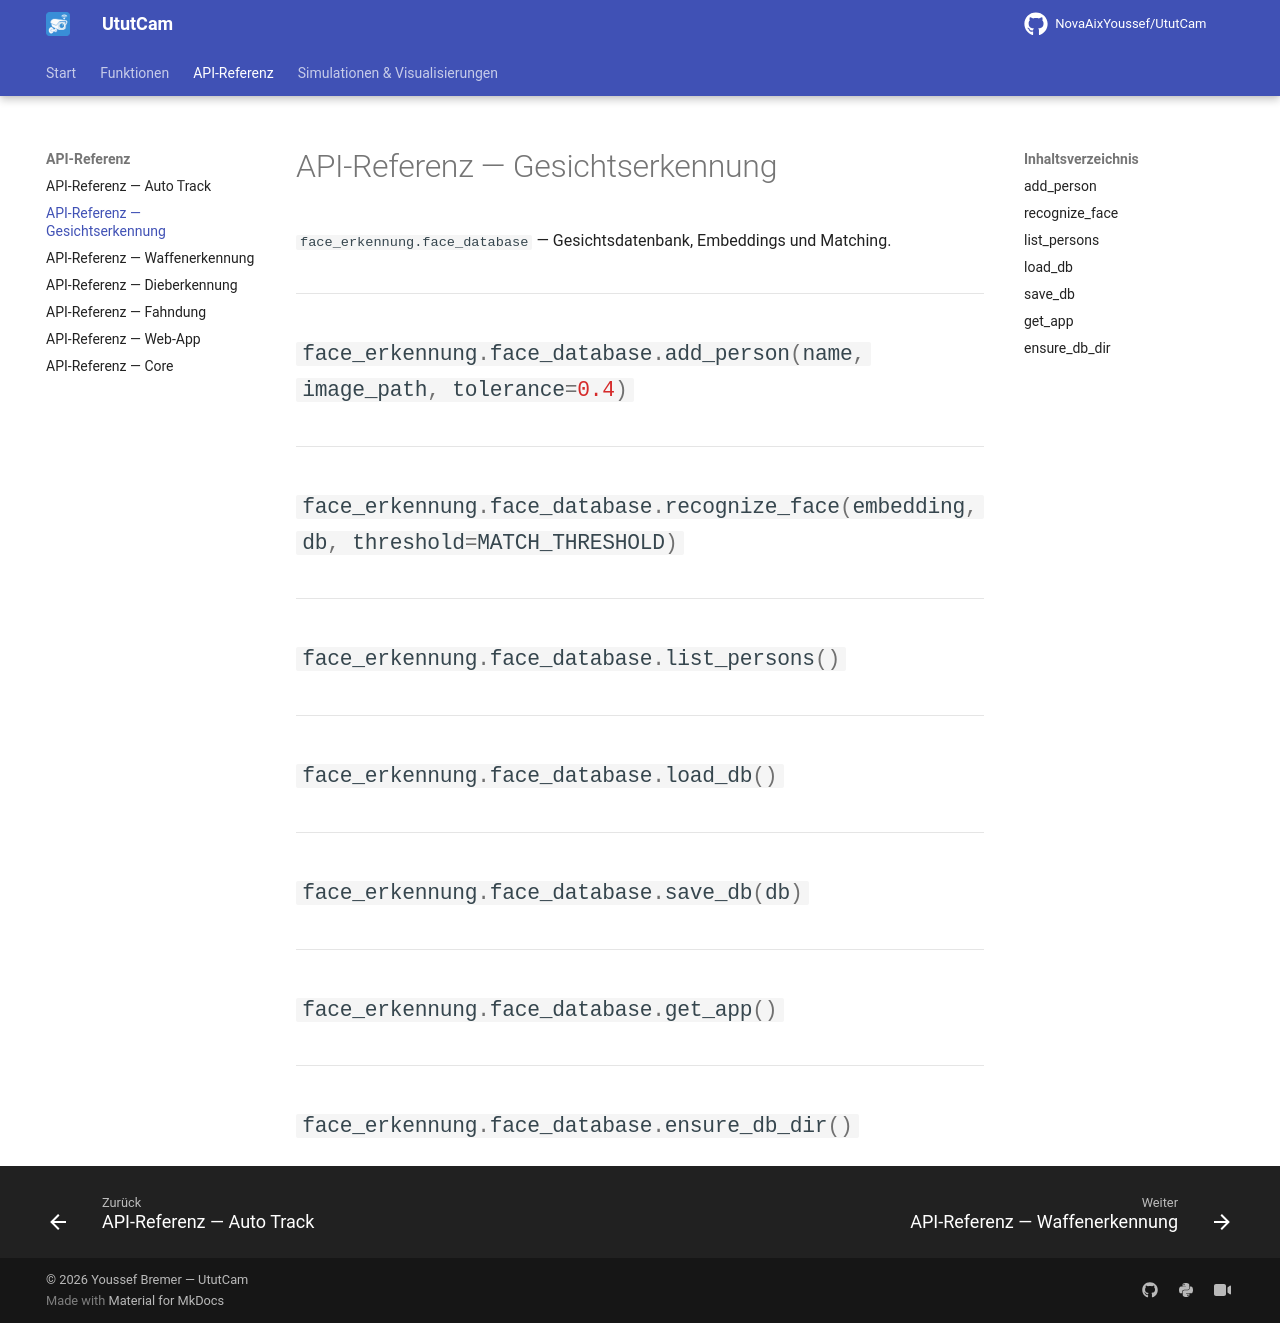

repository: NovaAixYoussef/UtutCam · page: api/gesichtserkennung/index.html · generator: mkdocs

# API-Referenz — Gesichtserkennung

`face_erkennung.face_database` — Gesichtsdatenbank, Embeddings und Matching.

::: face_erkennung.face_database.add_person
::: face_erkennung.face_database.recognize_face
::: face_erkennung.face_database.list_persons
::: face_erkennung.face_database.load_db
::: face_erkennung.face_database.save_db
::: face_erkennung.face_database.get_app
::: face_erkennung.face_database.ensure_db_dir
